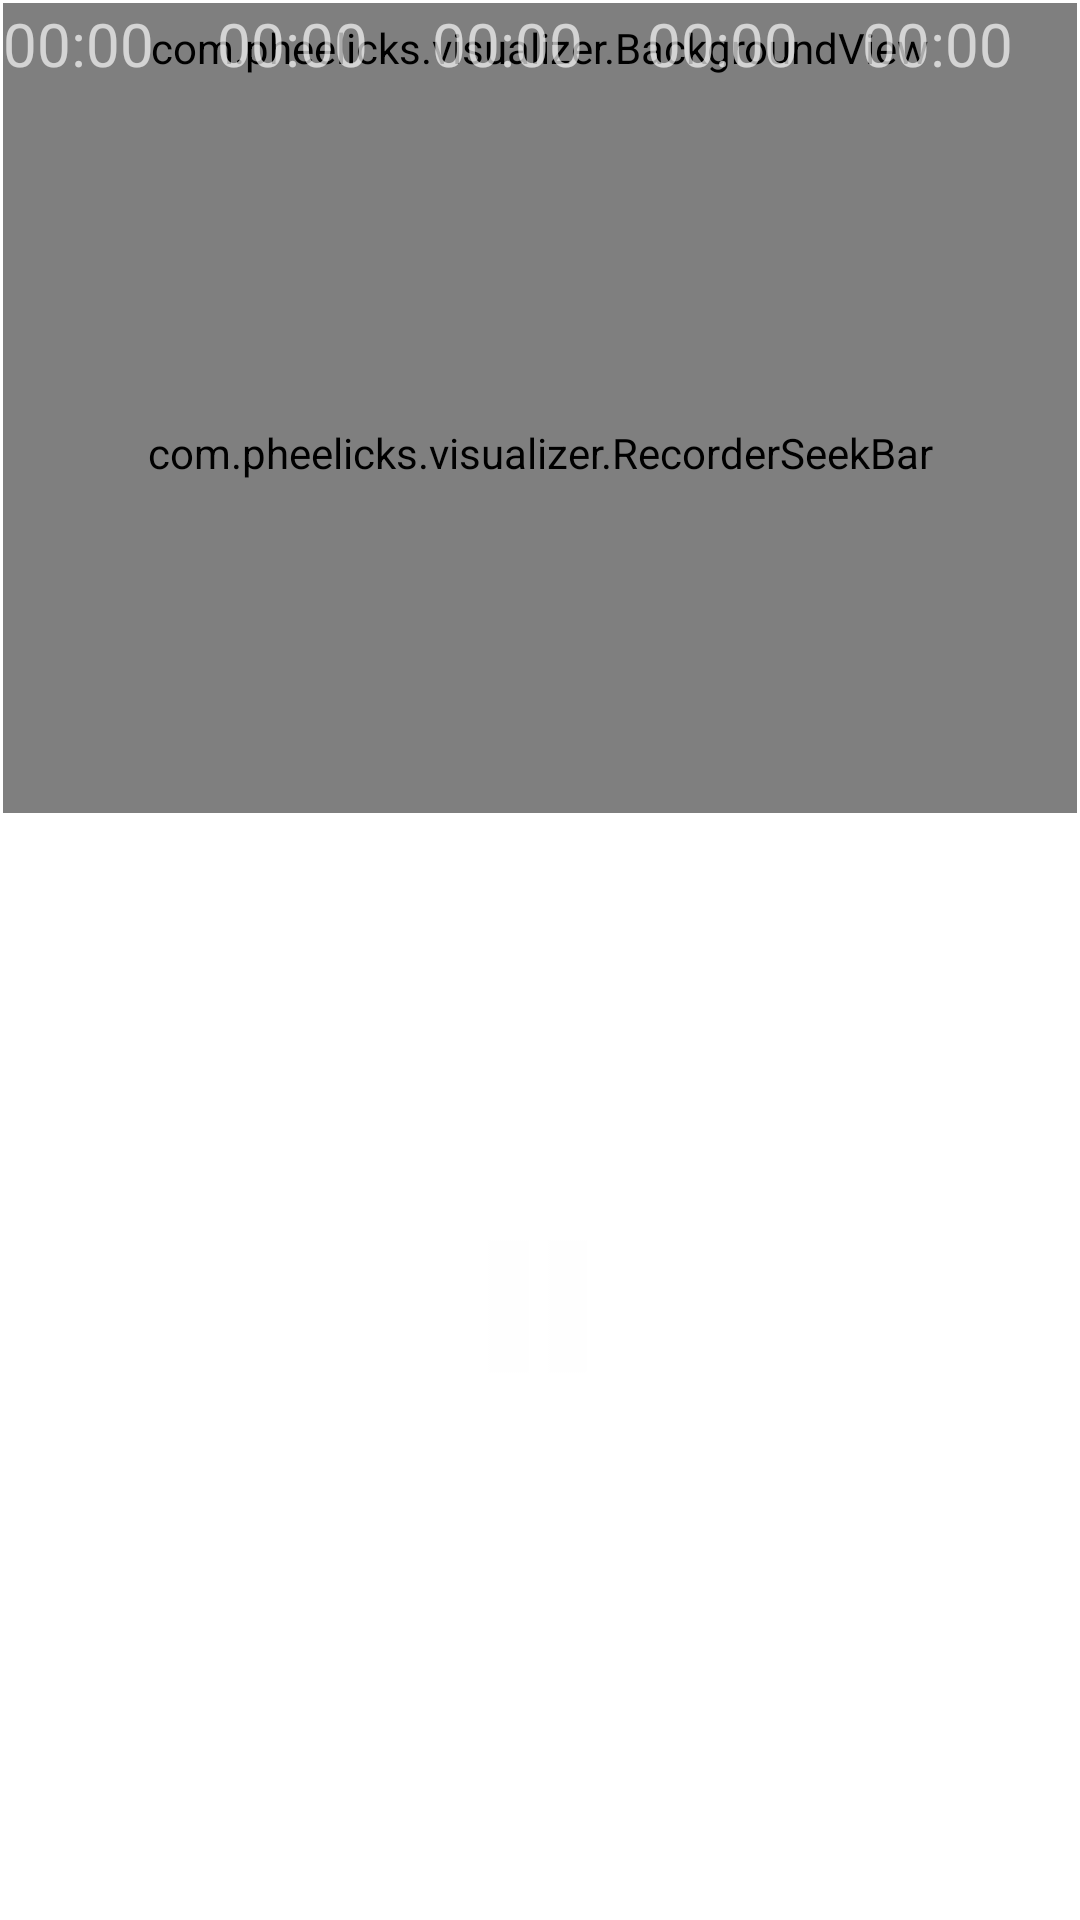

Reconstruct the res/layout file that produces this screen, plus the resources it refers to.
<!-- AndroidManifest.xml: fallback theme Theme.MaterialComponents.DayNight.NoActionBar -->
<!-- res/layout/record_activity.xml -->
<?xml version="1.0" encoding="utf-8"?>

<RelativeLayout xmlns:android="http://schemas.android.com/apk/res/android"
    android:layout_width="match_parent"
    android:layout_height="match_parent"
    android:orientation="vertical">

    <TextView
        android:id="@+id/play_time_text"
        android:layout_width="wrap_content"
        android:layout_height="wrap_content"
        android:layout_below="@+id/framelayout1"
        android:layout_centerHorizontal="true"
        android:text="@string/string_play_time_text"
        android:textColor="@color/white"
        android:textSize="50sp" />

    <FrameLayout
        android:id="@+id/framelayout1"
        android:layout_width="match_parent"
        android:layout_height="280dp"
        android:layout_margin="1dp"
        android:layout_weight="0" >

        <com.pheelicks.visualizer.MediaSeekBar
            android:id="@+id/mediaseekbar"
            android:layout_width="match_parent"
            android:layout_height="240dp"
            android:layout_marginTop="30dp" 
            android:maxHeight="240dp"
            android:minHeight="240dp"
            android:progress="0"
            android:progressDrawable="@drawable/my_seekbar"
            android:thumb="@drawable/weave_bar">
        </com.pheelicks.visualizer.MediaSeekBar>

       
         <com.pheelicks.visualizer.RecorderSeekBar
            android:id="@+id/recorderseekbar"
            android:layout_width="match_parent"
            android:layout_height="240dp"
            android:layout_marginTop="30dp" 
            android:maxHeight="240dp"
            android:minHeight="240dp"
            android:progress="0"
            android:progressDrawable="@drawable/my_seekbar"
            android:thumb="@drawable/weave_bar">
        </com.pheelicks.visualizer.RecorderSeekBar>
 		
 		<com.pheelicks.visualizer.BackgroundView
            android:id="@+id/backgroundview"
            android:layout_width="match_parent"
            android:layout_height="30dp" >

           
        </com.pheelicks.visualizer.BackgroundView>
        
 		 <LinearLayout
 		     android:id="@+id/linearlayout1"
 		     android:layout_width="match_parent"
 		     android:layout_height="30dp"
 		     android:orientation="horizontal" 
 		     android:weightSum="5"
 		     >

                <TextView
                    android:id="@+id/text_time_sep_01"
                    android:layout_width="wrap_content"
                    android:layout_height="wrap_content"
                    android:text="00:00"
                    android:textColor="@color/op_white"
                    android:textSize="20sp" 
                    android:layout_weight="1"
                    />

                <TextView
                    android:id="@+id/text_time_sep_02"
                    android:layout_width="wrap_content"
                    android:layout_height="wrap_content"
                    android:text="00:00"
                    android:textColor="@color/op_white"
                    android:textSize="20sp" 
                    android:layout_weight="1"
                    />

                <TextView
                    android:id="@+id/text_time_sep_03"
                    android:layout_width="wrap_content"
                    android:layout_height="wrap_content"
                    android:text="00:00"
                    android:textColor="@color/op_white"
                    android:textSize="20sp" 
                    android:layout_weight="1"
                    
                    />

                <TextView
                    android:id="@+id/text_time_sep_04"
                    android:layout_width="wrap_content"
                    android:layout_height="wrap_content"
                    android:text="00:00"
                    android:textColor="@color/op_white"
                    android:textSize="20sp" 
                    android:layout_weight="1"
                    />

                <TextView
                    android:id="@+id/text_time_sep_05"
                    android:layout_width="wrap_content"
                    android:layout_height="wrap_content"
                    android:text="00:00"
                    android:textColor="@color/op_white"
                    android:textSize="20sp" 
                    android:layout_weight="1"
                    />
            </LinearLayout>
</FrameLayout>

    <ImageButton
        android:id="@+id/imagebutton_record"
        style="?android:borderlessButtonStyle"
        android:layout_width="wrap_content"
        android:layout_height="wrap_content"
        android:layout_below="@+id/play_time_text"
        android:layout_centerHorizontal="true"
        android:layout_marginTop="14dp"
        android:background="@drawable/custom_icon_record" />

   
    <ImageButton
        android:id="@+id/imagebutton_play"
        style="?android:borderlessButtonStyle"
        android:layout_width="wrap_content"
        android:layout_height="wrap_content"
        android:layout_alignLeft="@+id/imagebutton_record"
        android:layout_alignTop="@+id/imagebutton_record"
        android:background="@drawable/custom_icon_play" />

    <ImageButton
        android:id="@+id/imagebutton_stop"
        style="?android:borderlessButtonStyle"
        android:layout_width="wrap_content"
        android:layout_height="wrap_content"
        android:layout_alignLeft="@+id/imagebutton_record"
        android:layout_alignTop="@+id/imagebutton_record"
        android:background="@drawable/custom_icon_stop" />
    
    <ImageButton
        android:id="@+id/imagebutton_pause"
        style="?android:borderlessButtonStyle"
        android:layout_width="wrap_content"
        android:layout_height="wrap_content"
        android:layout_alignLeft="@+id/imagebutton_record"
        android:layout_alignTop="@+id/imagebutton_record"
        android:background="@drawable/custom_icon_pause" />

    <Button
        android:id="@+id/button_confirm"
        style="?android:borderlessButtonStyle"
        android:layout_width="wrap_content"
        android:layout_height="wrap_content"
        android:layout_alignBottom="@+id/imagebutton_record"
        android:layout_toRightOf="@+id/imagebutton_record"
        android:text="@string/string_start"
        android:textColor="@color/white" />

</RelativeLayout>
<!-- resources referenced by this layout -->
<resources>
  <color name="op_white">#aaffffff</color>
  <color name="white">#ffffff</color>
  <!-- drawable custom_icon_pause (drawable) -->
  <?xml version="1.0" encoding="utf-8"?>
  <selector xmlns:android="http://schemas.android.com/apk/res/android" >
      <item android:state_focused="true" android:drawable="@drawable/icon_pause"/>
  	<item android:state_pressed="true" android:drawable="@drawable/icon_pause" />
  	<item android:drawable="@drawable/icon_pause" /> 
  
  </selector>
  <!-- drawable custom_icon_play (drawable) -->
  <?xml version="1.0" encoding="utf-8"?>
  <selector xmlns:android="http://schemas.android.com/apk/res/android" >
      <item android:state_focused="true" android:drawable="@drawable/icon_play"/>
  <item android:state_pressed="true" android:drawable="@drawable/icon_play" />
  <item android:drawable="@drawable/icon_play" /> 
  
  </selector>
  <!-- drawable custom_icon_record (drawable) -->
  <?xml version="1.0" encoding="utf-8"?>
  <selector xmlns:android="http://schemas.android.com/apk/res/android" >
      <item android:state_focused="true" android:drawable="@drawable/icon_record"/>
  	<item android:state_pressed="true" android:drawable="@drawable/icon_record" />
  	<item android:drawable="@drawable/icon_record" /> 
  
  </selector>
  <!-- drawable custom_icon_stop (drawable) -->
  <?xml version="1.0" encoding="utf-8"?>
  <selector xmlns:android="http://schemas.android.com/apk/res/android" >
      <item android:state_focused="true" android:drawable="@drawable/icon_stop"/>
  <item android:state_pressed="true" android:drawable="@drawable/icon_stop" />
  <item android:drawable="@drawable/icon_stop" /> 
  
  </selector>
  <!-- drawable my_seekbar (drawable) -->
  <?xml version="1.0" encoding="utf-8"?>
  <layer-list xmlns:android="http://schemas.android.com/apk/res/android" >
       <item android:id="@android:id/background"
          android:drawable="@drawable/my_progress_bar_bg"/>
      <item android:id="@android:id/progress">
          <clip android:drawable="@drawable/my_progress_bar" />
          </item>  
        
  
  
  </layer-list>
  <!-- drawable weave_bar: png bitmap (drawable-hdpi, 4304 bytes) -->
  <string name="string_play_time_text">00:00</string>
  <string name="string_start">開始</string>
  <!-- drawable icon_pause: png bitmap (drawable-hdpi, 6707 bytes) -->
  <!-- drawable icon_play: png bitmap (drawable-hdpi, 7267 bytes) -->
  <!-- drawable icon_record: png bitmap (drawable-hdpi, 7544 bytes) -->
  <!-- drawable icon_stop: png bitmap (drawable-hdpi, 6729 bytes) -->
  <!-- drawable my_progress_bar_bg (drawable) -->
  <?xml version="1.0" encoding="utf-8"?>
  <shape xmlns:android="http://schemas.android.com/apk/res/android" 
         android:shape="line">
         <stroke   /> 
    
  </shape>
  <!-- drawable my_progress_bar (drawable) -->
  <?xml version="1.0" encoding="utf-8"?>
  <shape xmlns:android="http://schemas.android.com/apk/res/android" 
         android:shape="line">
         <stroke android:width="5dp" android:color="@color/white"   /> 
    
  </shape>
</resources>
